Run: headless pygame with SDL's dummy video driver; simulated clock (each Clock.tick advances the game by its frame time, no real sleeping); random seed 0; keys injected as events and as key.get_pressed() state; mouse plan: one left click at the window centre at the start of phase 2, then a move to the lower-right quarter at the start of phase 3.
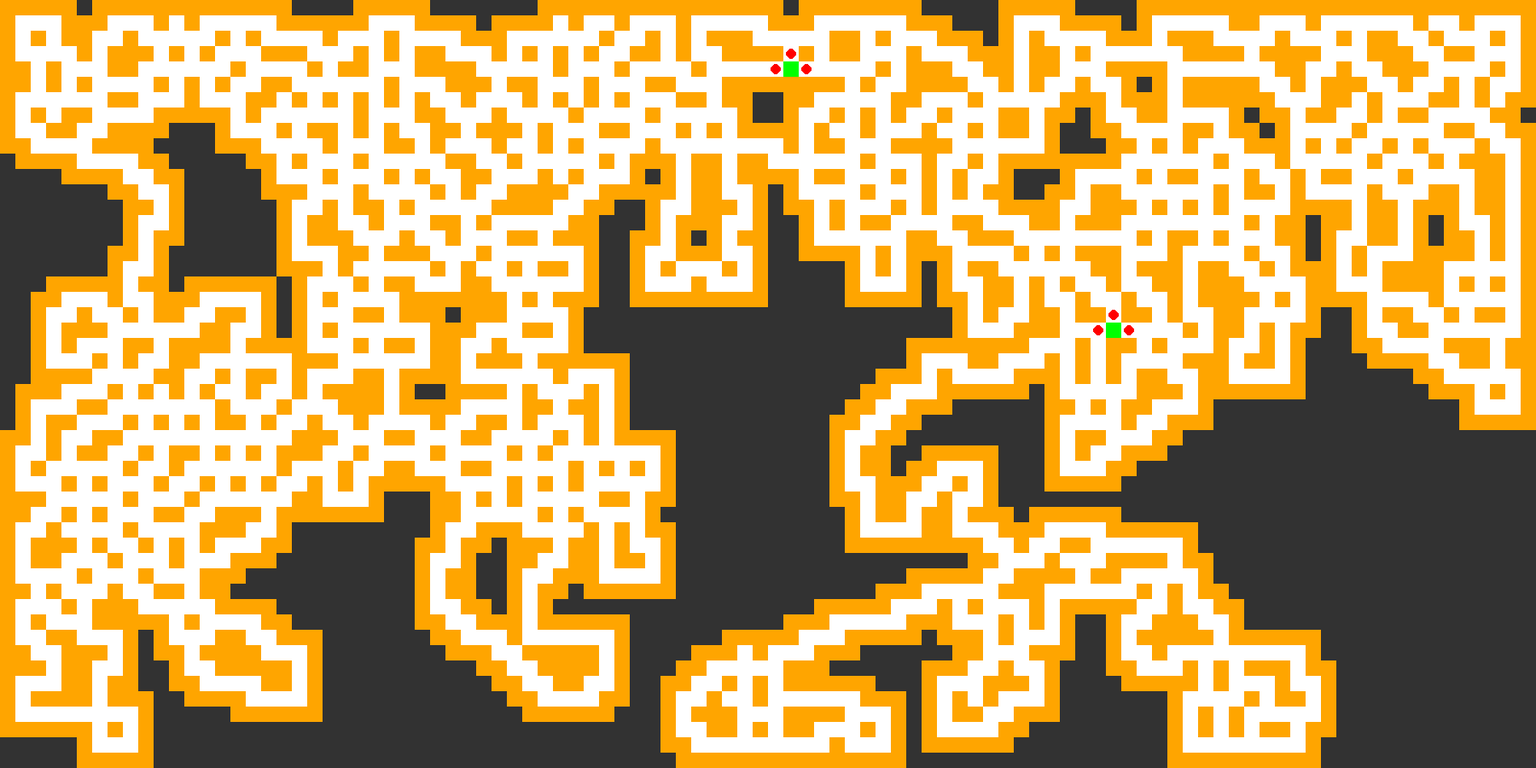
Frame 1 of 4 · flips 1–60 · no input
Frame 2 of 4 · flips 61–180 · clicked the window centre · tapped SPACE, RETURN · held RIGHT (→), D · screen unchanged from frame 1, image omitted
Frame 3 of 4 · flips 181–300 · moved the mouse to the lower-right quarter · held DOWN (↓), S · screen unchanged from frame 2, image omitted
Frame 4 of 4 · flips 301–420 · held LEFT (←), A, UP (↑), W · screen unchanged from frame 3, image omitted

The pygame program that drew these frames:

from enum import Enum
from typing import List, Optional
import pygame
import random

################################# Constants #################################

BOARD_WIDTH = 100
BOARD_HEIGHT = 50

################################# Classes #################################

class Player:
    def __init__(self, name: str, board_width: int, board_height: int, spawn: tuple[int, int]):
        self.name = name
        self.board = Board(board_width, board_height, TileType.UNKNOW)
        self.spawn = spawn

class Piece:
    def __init__(self, number: int, position: tuple[int, int], owner: 'Player', is_ghost: bool):
        self.owner = owner
        self.number = number
        self.position = position
        self.is_ghost = is_ghost

class TileType(Enum):
    UNKNOW = "UNKNOWN"

    FOG_VOID = "FOG_VOID"
    FOG_WALL = "FOG_WALL"
    FOG_FLOOR = "FOG_FLOOR"
    
    VOID = "VOID"
    WALL = "WALL"
    FLOOR = "FLOOR"
    
    SPAWN = "SPAWN"
    EXIT = "EXIT"
    CHEST = "CHEST"
    TRAP = "TRAP"

class Tile:
    def __init__(self, tile_type: TileType):
        self.type = tile_type
        self.pieces: List['Piece'] = []

    def isFloor(self) -> bool:
        return self.type in [TileType.FLOOR, TileType.FOG_FLOOR, TileType.SPAWN, TileType.EXIT, TileType.CHEST, TileType.TRAP]
    
    def isWall(self) -> bool:
        return self.type in [TileType.WALL, TileType.FOG_WALL]

    def breakWall(self):
        if self.type == TileType.WALL:
            self.type = TileType.FLOOR
        elif self.type == TileType.FOG_WALL:
            self.type = TileType.FOG_FLOOR

class Board:
    def __init__(self, width: int, height: int, base_tile_type: TileType):
        self.tiles: List[List[Tile]] = [[Tile(base_tile_type) for _ in range(width)] for _ in range(height)]
        self.width = width
        self.height = height
        
    def get_neighbors(self, x, y, include_diagonals=False):
        directions = [(x-1, y), (x+1, y), (x, y-1), (x, y+1)]  # up, down, left, right
        if include_diagonals:
            directions += [(x-1, y-1), (x-1, y+1), (x+1, y-1), (x+1, y+1)]  # diagonals
        return [(nx, ny) for nx, ny in directions if 0 <= nx < self.height and 0 <= ny < self.width]

    def out_of_bounds(self, x, y):
        return x < 0 or x >= self.height or y < 0 or y >= self.width
    
    def can_break_wall(self, x, y):
        if x == 0 or x == self.height-1 or y == 0 or y == self.width-1:
            return False

        if x > 0 and y > 0 and self.getTile(x-1, y).isFloor() and self.getTile(x, y-1).isFloor() and self.getTile(x-1, y-1).isFloor():
            return False
        if x > 0 and y < self.width-1 and self.getTile(x-1, y).isFloor() and self.getTile(x, y+1).isFloor() and self.getTile(x-1, y+1).isFloor():
            return False
        if x < self.height-1 and y > 0 and self.getTile(x+1, y).isFloor() and self.getTile(x, y-1).isFloor() and self.getTile(x+1, y-1).isFloor():
            return False
        if x < self.height-1 and y < self.width-1 and self.getTile(x+1, y).isFloor() and self.getTile(x, y+1).isFloor() and self.getTile(x+1, y+1).isFloor():
            return False
        return True
    
    def getTile(self, x, y)->Tile:
        return self.tiles[x][y]
    
    def kill_piece(self, piece: Piece):
        self.getTile(piece.position[0], piece.position[1]).pieces.remove(piece)

    def move_piece(self, piece: Piece, x: int, y: int):
        if piece.is_ghost:
            print("Invalid move")
            return

        neighbors = self.get_neighbors(piece.position[0], piece.position[1])
        if (x, y) not in neighbors:
            print("Invalid move")
            return

        new_tile = self.getTile(x, y)
        for p in new_tile.pieces:
            if p.owner == piece.owner and not p.is_ghost:
                print("Invalid move")
                return

        for p in new_tile.pieces:
            if p.owner == piece.owner and p.is_ghost and p.number == piece.number:
                p.is_ghost = False
                self.kill_piece(piece)
                return
        piece.is_ghost = True
        new_tile.pieces.append(Piece(piece.number, (x, y), piece.owner, False))
    
    def getPieces(self, player: Player, include_ghosts: bool) -> List[Piece]:
        pieces = []
        for x in range(self.height):
            for y in range(self.width):
                for piece in self.tiles[x][y].pieces:
                    if piece.owner == player and (include_ghosts or not piece.is_ghost):
                        pieces.append(piece)
        return pieces

############################## Update Vision ##############################

def clear_vision(player: Player):
    for x in range(player.board.height):
        for y in range(player.board.width):
            if player.board.getTile(x, y).type == TileType.UNKNOW:
                continue
            if player.board.getTile(x, y).isFloor():
                player.board.getTile(x, y).type = TileType.FOG_FLOOR
            elif player.board.getTile(x, y).isWall():
                player.board.getTile(x, y).type = TileType.FOG_WALL
            else:
                player.board.getTile(x, y).type = TileType.FOG_VOID

def clear_pieces(player: Player):
    for x in range(player.board.height):
        for y in range(player.board.width):
            player.board.getTile(x, y).pieces = []

def update_player_board(player: Player, board: Board):
    pieces = board.getPieces(player, True)
    fog_tiles = set()
    clear_tiles = set()

    clear_vision(player)
    clear_pieces(player)

    for piece in pieces:
        px, py = piece.position
        player.board.getTile(px, py).pieces.append(piece)

        for x in range(px - 4, px + 5):
            for y in range(py - 4, py + 5):
                if board.out_of_bounds(x, y):
                    continue
                fog_tiles.add((x, y))
        for x in range(px - 2, px + 3):
            for y in range(py - 2, py + 3):
                if board.out_of_bounds(x, y):
                    continue
                clear_tiles.add((x, y))

    for x in range(board.height):
        for y in range(board.width):
            if (x, y) in clear_tiles:
                player.board.getTile(x, y).type = board.getTile(x, y).type
            elif (x, y) in fog_tiles:
                if board.getTile(x, y).isFloor():
                    player.board.getTile(x, y).type = TileType.FOG_FLOOR
                elif board.getTile(x, y).isWall():
                    player.board.getTile(x, y).type = TileType.FOG_WALL
                else:
                    player.board.getTile(x, y).type = TileType.FOG_VOID

def remove_ghost_pieces(board: Board):
    for x in range(board.height):
        for y in range(board.width):
            board.tiles[x][y].pieces = [p for p in board.tiles[x][y].pieces if not p.is_ghost]

############################## Board Generation ##############################

TARGET_FLOOR_PERCENTAGE = 0.35

def mine_board(board: Board):
    cx, cy = random.randint(0, board.height-1), random.randint(0, board.width-1)
    board.tiles[cx][cy].type = TileType.FLOOR
    floor_count = 1
    target_floor = int(board.height * board.width * TARGET_FLOOR_PERCENTAGE)

    while floor_count < target_floor:
        directions = board.get_neighbors(cx, cy)
        valid_wall_moves = []
        valid_floor_moves = []
        for nx, ny in directions:
            if board.tiles[nx][ny].type == TileType.WALL and board.can_break_wall(nx, ny):
                valid_wall_moves.append((nx, ny))
            elif board.tiles[nx][ny].type == TileType.FLOOR:
                valid_floor_moves.append((nx, ny))

        if valid_wall_moves:
            cx, cy = random.choice(valid_wall_moves)
            board.tiles[cx][cy].type = TileType.FLOOR
            floor_count += 1
        elif valid_floor_moves:
            cx, cy = random.choice(valid_floor_moves)


def set_void_tiles(board: Board):
    for x in range(board.height):
        for y in range(board.width):
            if board.tiles[x][y].type == TileType.WALL:
                neighbors = board.get_neighbors(x, y, include_diagonals=True)
                wall_count = sum(1 for nx, ny in neighbors if board.out_of_bounds(nx, ny) or board.tiles[nx][ny].type in {TileType.WALL, TileType.VOID})
                if wall_count == len(neighbors):
                    board.tiles[x][y].type = TileType.VOID

def wall_percentage(board: Board):
    wall_count = sum(sum(1 for tile in row if tile.type == TileType.WALL) for row in board.tiles)
    total_cells = board.width * board.height
    return wall_count / total_cells

def setSpawns(board: Board, num_spawns: int) -> List[tuple[int, int]]:
    potential_spawns = []
    
    for x in range(board.height):
        for y in range(board.width):
            if board.getTile(x, y).type == TileType.FLOOR:
                neighbors = board.get_neighbors(x, y)
                floor_neighbors = sum(1 for nx, ny in neighbors if board.getTile(nx, ny).type == TileType.FLOOR)
                
                if floor_neighbors == 3:
                    potential_spawns.append((x, y))

    random.shuffle(potential_spawns)
    conv_spawns = potential_spawns[:num_spawns]

    for x, y in conv_spawns:
        board.getTile(x, y).type = TileType.SPAWN
    
    return conv_spawns

def spawnStartingPieces(board: Board, player: Player):
    x, y = player.spawn
    neighbors = board.get_neighbors(x, y)
    piece_number = 1
    for nx, ny in neighbors:
        if board.getTile(nx, ny).type == TileType.FLOOR:
            board.getTile(nx, ny).pieces.append(Piece(piece_number, (nx, ny), player, False))
            piece_number += 1
            if piece_number > 3:
                break

def generate_board(width=BOARD_WIDTH, height=BOARD_HEIGHT) -> Board:
    while True:
        board = Board(width, height, TileType.WALL)
        mine_board(board)
        set_void_tiles(board)
        if wall_percentage(board) > TARGET_FLOOR_PERCENTAGE:
            return board

def generate_game(player_names: List[str]):
    board = generate_board()
    spawns = setSpawns(board, len(player_names))

    players = []
    for i, player_name in enumerate(player_names):
        player = Player(player_name, board.width, board.height, spawns[i])
        spawnStartingPieces(board, player)
        update_player_board(player, board)
        players.append(player)
    return board, players

################################# Drawing Configuration #############################

# Sizes
TILE_SIZE = 18
MAP_WIDTH = BOARD_WIDTH * TILE_SIZE
MAP_HEIGHT = BOARD_HEIGHT * TILE_SIZE

# Colors
class TileColors(Enum):
    UNKNOW = (0, 0, 0)

    FOG_VOID = (50, 50, 50)
    FOG_WALL = (100, 100, 100)
    FOG_FLOOR = (150, 150, 150)
    
    VOID = (50, 50, 50)
    WALL = (255, 165, 0)
    FLOOR = (255, 255, 255)
    
    SPAWN = (0, 255, 0)
    EXIT = (0, 0, 255)
    CHEST = (255, 0, 0)
    TRAP = (255, 0, 0)

class PieceColors(Enum):
    PIECE = (255, 0, 0)
    GHOST_PIECE = (255, 180, 180)
    MOVE_DOT = (0, 0, 0)

BACKGROUND_COLOR = (100, 100, 100)

def draw_board(screen, board: Board):
    for x in range(board.height):
        for y in range(board.width):
            tile = board.tiles[x][y]
            color = TileColors[tile.type.name].value
            pygame.draw.rect(screen, color, (y * TILE_SIZE, x * TILE_SIZE, TILE_SIZE, TILE_SIZE))

            for piece in tile.pieces:
                piece_color = PieceColors.GHOST_PIECE.value if piece.is_ghost else PieceColors.PIECE.value
                center = (y * TILE_SIZE + TILE_SIZE // 2, x * TILE_SIZE + TILE_SIZE // 2)
                pygame.draw.circle(screen, piece_color, center, TILE_SIZE // 3)

selected_piece = None

def draw_possible_moves(screen, board: Board, piece: Piece):
    possible_moves = board.get_neighbors(piece.position[0], piece.position[1])
    for x, y in possible_moves:
        tile = board.tiles[x][y]
        if tile.isFloor() and not any(p for p in tile.pieces if not p.is_ghost):
            center = (y * TILE_SIZE + TILE_SIZE // 2, x * TILE_SIZE + TILE_SIZE // 2)
            pygame.draw.circle(screen, PieceColors.MOVE_DOT.value, center, TILE_SIZE // 6)

def handle_click(board: Board, x: int, y: int):
    global selected_piece

    clicked_tile = board.tiles[x][y]
    
    for piece in clicked_tile.pieces:
        if not piece.is_ghost:
            selected_piece = piece
            return
    
    if selected_piece:
        possible_moves = board.get_neighbors(selected_piece.position[0], selected_piece.position[1])
        if (x, y) in possible_moves and board.tiles[x][y].isFloor():
            board.move_piece(selected_piece, x, y)
            update_player_board(selected_piece.owner, board)
            selected_piece = None

################################# Main Loop #################################

def main():
    global selected_piece

    pygame.init()
    screen = pygame.display.set_mode((MAP_WIDTH, MAP_HEIGHT))
    clock = pygame.time.Clock()
    
    board_state, players = generate_game(["Player 1", "Player 2"])
    current_view = board_state

    running = True
    while running:
        screen.fill(BACKGROUND_COLOR)
        draw_board(screen, current_view)

        if selected_piece:
            draw_possible_moves(screen, current_view, selected_piece)

        pygame.display.flip()
        
        for event in pygame.event.get():
            if event.type == pygame.QUIT:
                running = False
            elif event.type == pygame.MOUSEBUTTONDOWN:
                x, y = event.pos[1] // TILE_SIZE, event.pos[0] // TILE_SIZE
                handle_click(board_state, x, y)
            elif event.type == pygame.KEYDOWN:
                if event.key == pygame.K_0:
                    current_view = board_state  # Show full board state
                elif event.key == pygame.K_1:
                    current_view = players[0].board  # Show Player 1's board
                elif event.key == pygame.K_2:
                    current_view = players[1].board  # Show Player 2's board
                elif event.key == pygame.K_RETURN:
                    remove_ghost_pieces(board_state)
                    update_player_board(players[0], board_state)
                    update_player_board(players[1], board_state)

        clock.tick(30)

    pygame.quit()

if __name__ == "__main__":
    main()
